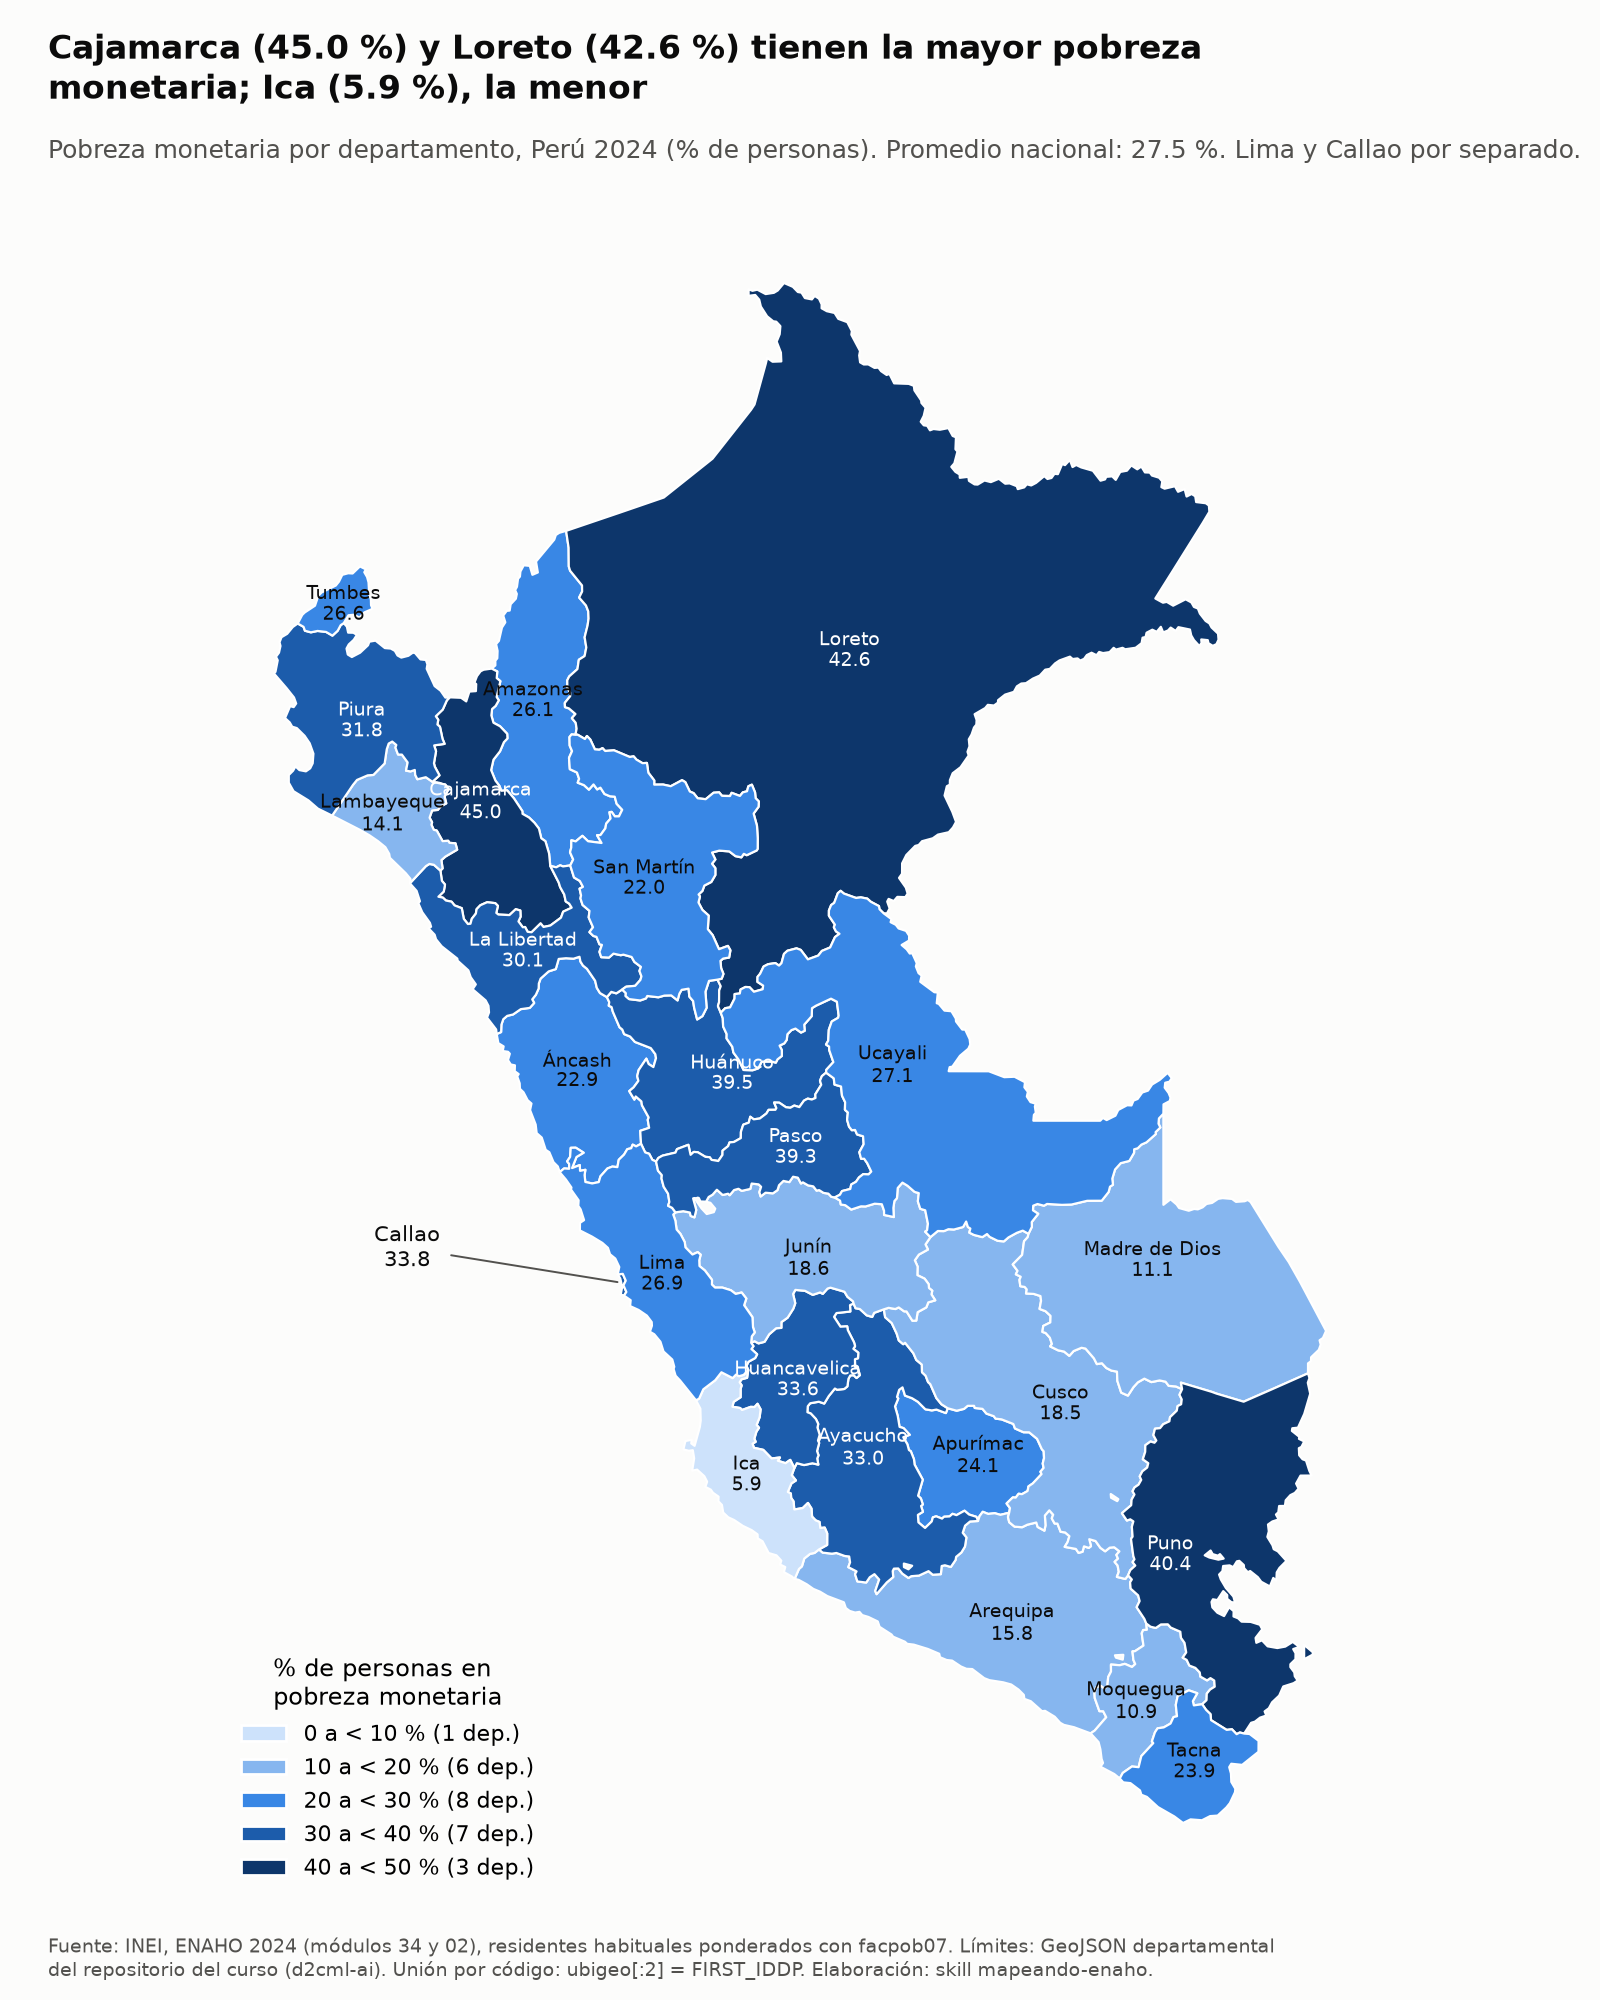

Values plotted in this chart, from the file beside it:
departamento, nombre, valor_pct, ee_pct, ic95_inf, ic95_sup, n_muestra, poblacion_expandida
06, Cajamarca, 44.99, 2.292, 40.5, 49.49, 4468, 1547849
16, Loreto, 42.6, 2.316, 38.06, 47.15, 5678, 1121012
21, Puno, 40.42, 2.359, 35.79, 45.04, 3112, 1535441
10, Huánuco, 39.47, 2.66, 34.26, 44.69, 3903, 910900
19, Pasco, 39.28, 2.52, 34.34, 44.22, 2746, 323033
07, Callao, 33.77, 2.383, 29.1, 38.44, 3457, 1138852
09, Huancavelica, 33.61, 2.33, 29.04, 38.17, 3244, 525028
05, Ayacucho, 33.04, 2.359, 28.42, 37.66, 3308, 755197
20, Piura, 31.81, 1.685, 28.51, 35.11, 5876, 1970217
13, La Libertad, 30.07, 1.894, 26.36, 33.79, 5028, 2064878
25, Ucayali, 27.12, 2.204, 22.8, 31.44, 4143, 544778
15, Lima, 26.89, 1.2, 24.54, 29.24, 14823, 11233286
24, Tumbes, 26.6, 2.447, 21.8, 31.39, 2771, 261973
01, Amazonas, 26.08, 2.494, 21.19, 30.97, 3911, 430252
03, Apurímac, 24.09, 2.339, 19.5, 28.67, 2500, 474458
23, Tacna, 23.88, 2.849, 18.3, 29.47, 3622, 375607
02, Áncash, 22.88, 1.978, 19, 26.76, 4576, 1199410
22, San Martín, 21.99, 1.99, 18.09, 25.89, 4619, 937167
12, Junín, 18.61, 1.9, 14.89, 22.33, 4658, 1436462
08, Cusco, 18.54, 2.012, 14.6, 22.48, 3777, 1380357
04, Arequipa, 15.77, 1.624, 12.58, 18.95, 4645, 1415224
14, Lambayeque, 14.05, 1.919, 10.29, 17.82, 4405, 1348585
17, Madre de Dios, 11.14, 2.138, 6.945, 15.33, 2045, 165829
18, Moquegua, 10.88, 1.818, 7.316, 14.44, 2511, 196788
11, Ica, 5.914, 0.913, 4.124, 7.704, 4838, 855183
